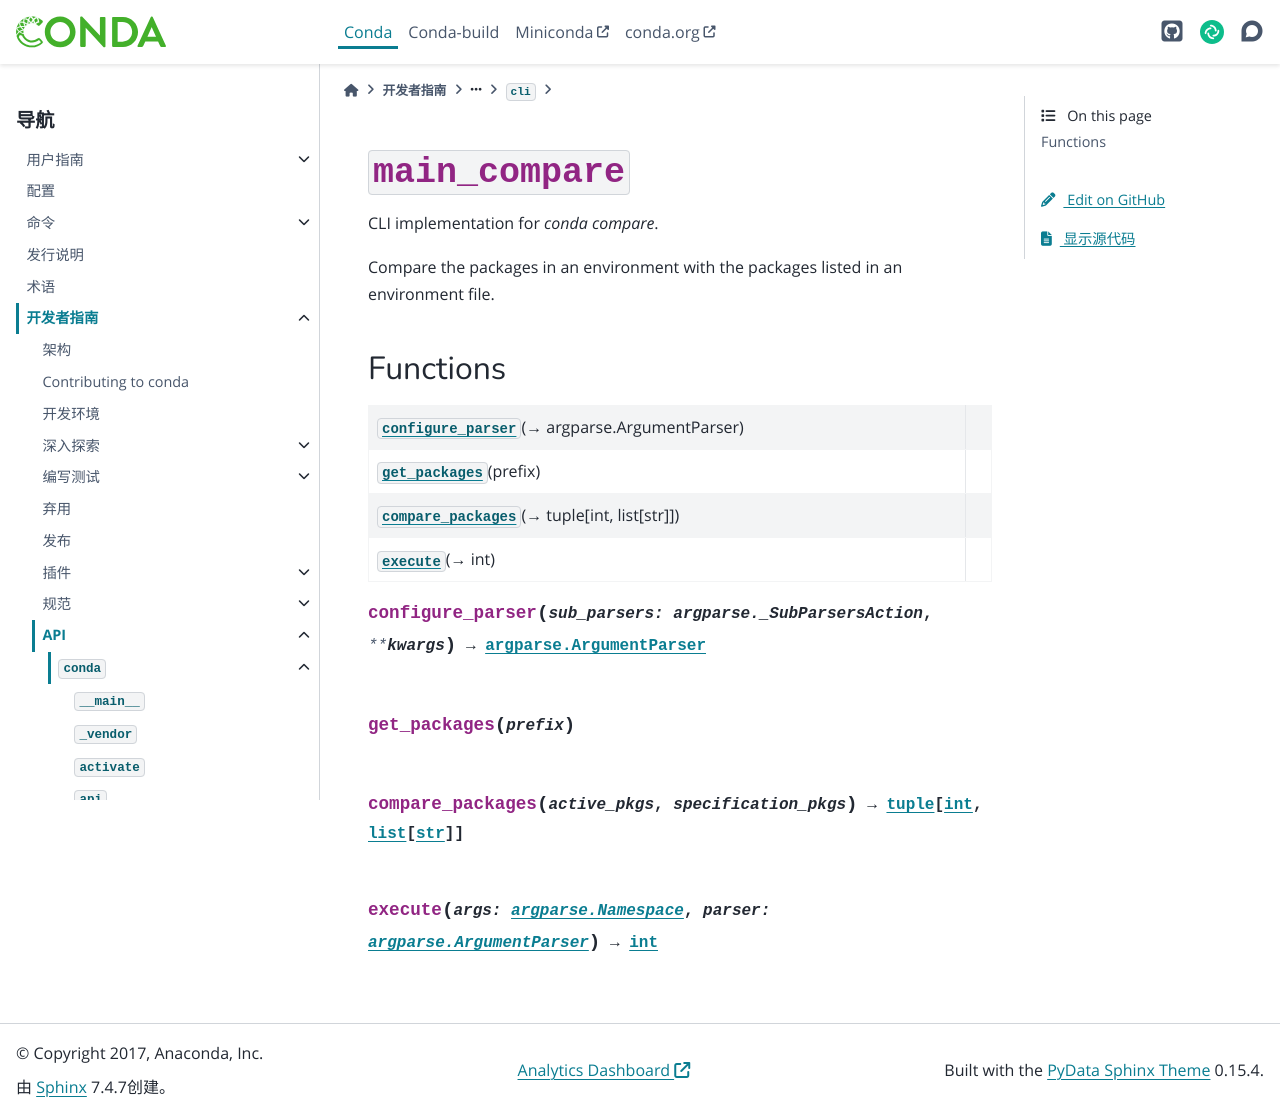

repository: hellowac/conda-zh-cn · page: dev-guide/api/conda/cli/main_compare/index.html · generator: sphinx

:py:mod:`main_compare`
======================

.. py:module:: conda.cli.main_compare

.. autoapi-nested-parse::

   CLI implementation for `conda compare`.

   Compare the packages in an environment with the packages listed in an environment file.




Functions
---------

.. autoapisummary::

   conda.cli.main_compare.configure_parser
   conda.cli.main_compare.get_packages
   conda.cli.main_compare.compare_packages
   conda.cli.main_compare.execute



.. py:function:: configure_parser(sub_parsers: argparse._SubParsersAction, **kwargs) -> argparse.ArgumentParser


.. py:function:: get_packages(prefix)


.. py:function:: compare_packages(active_pkgs, specification_pkgs) -> tuple[int, list[str]]


.. py:function:: execute(args: argparse.Namespace, parser: argparse.ArgumentParser) -> int
